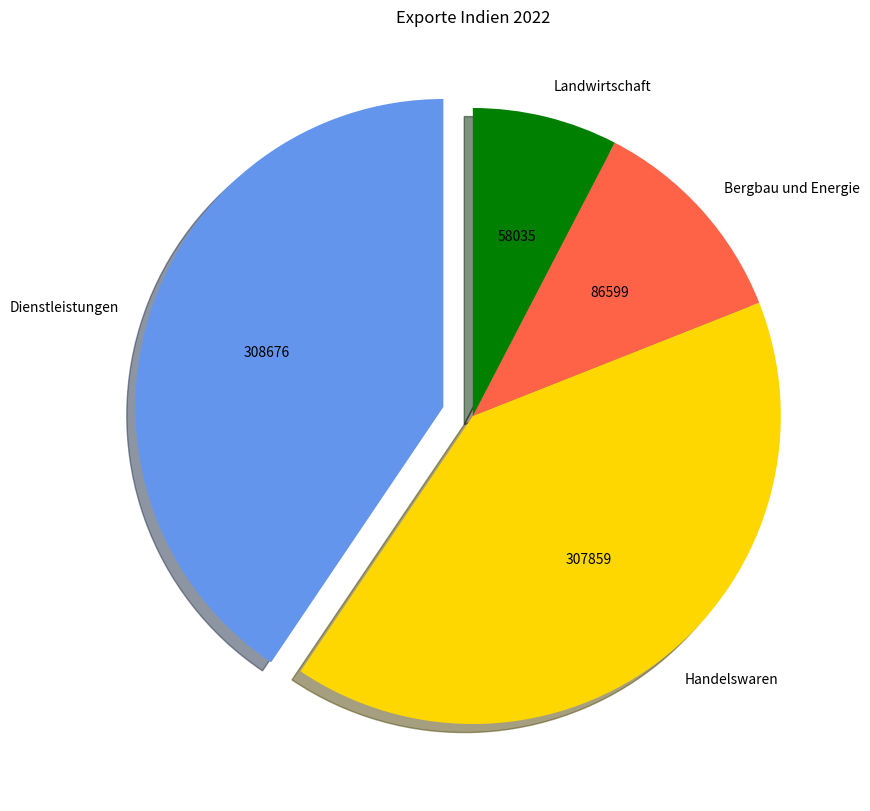

Write the Python code that produced this figure.
import matplotlib.pyplot as plt
import numpy

labels = ['Dienstleistungen', 'Handelswaren', 'Bergbau und Energie', 'Landwirtschaft']

merch_total = 453400
agri = numpy.rint(merch_total * 0.128)
manu = numpy.rint(merch_total * 0.679)
fuel = numpy.rint(merch_total * 0.191)
serv = 308676

def make_autopct(values):
    def my_autopct(pct):
        total = sum(values)
        val = numpy.rint((pct * total) / 100)
        return '{:.0f}'.format(val)
    return my_autopct
    
def plot(ax, sizes):
	ax.pie(sizes, labels=labels, autopct=make_autopct(sizes), explode=(0.1, 0, 0, 0), shadow=True, startangle=90,
	colors=['cornflowerblue', 'gold', 'tomato', 'green'])

fig, ax = plt.subplots()
plt.title(label="Exporte Indien 2022")
fig.set_size_inches(10, 10)
plot(ax, [serv, manu, fuel, agri])
plt.savefig('exporte_indien_2022.png')
#plt.show()
